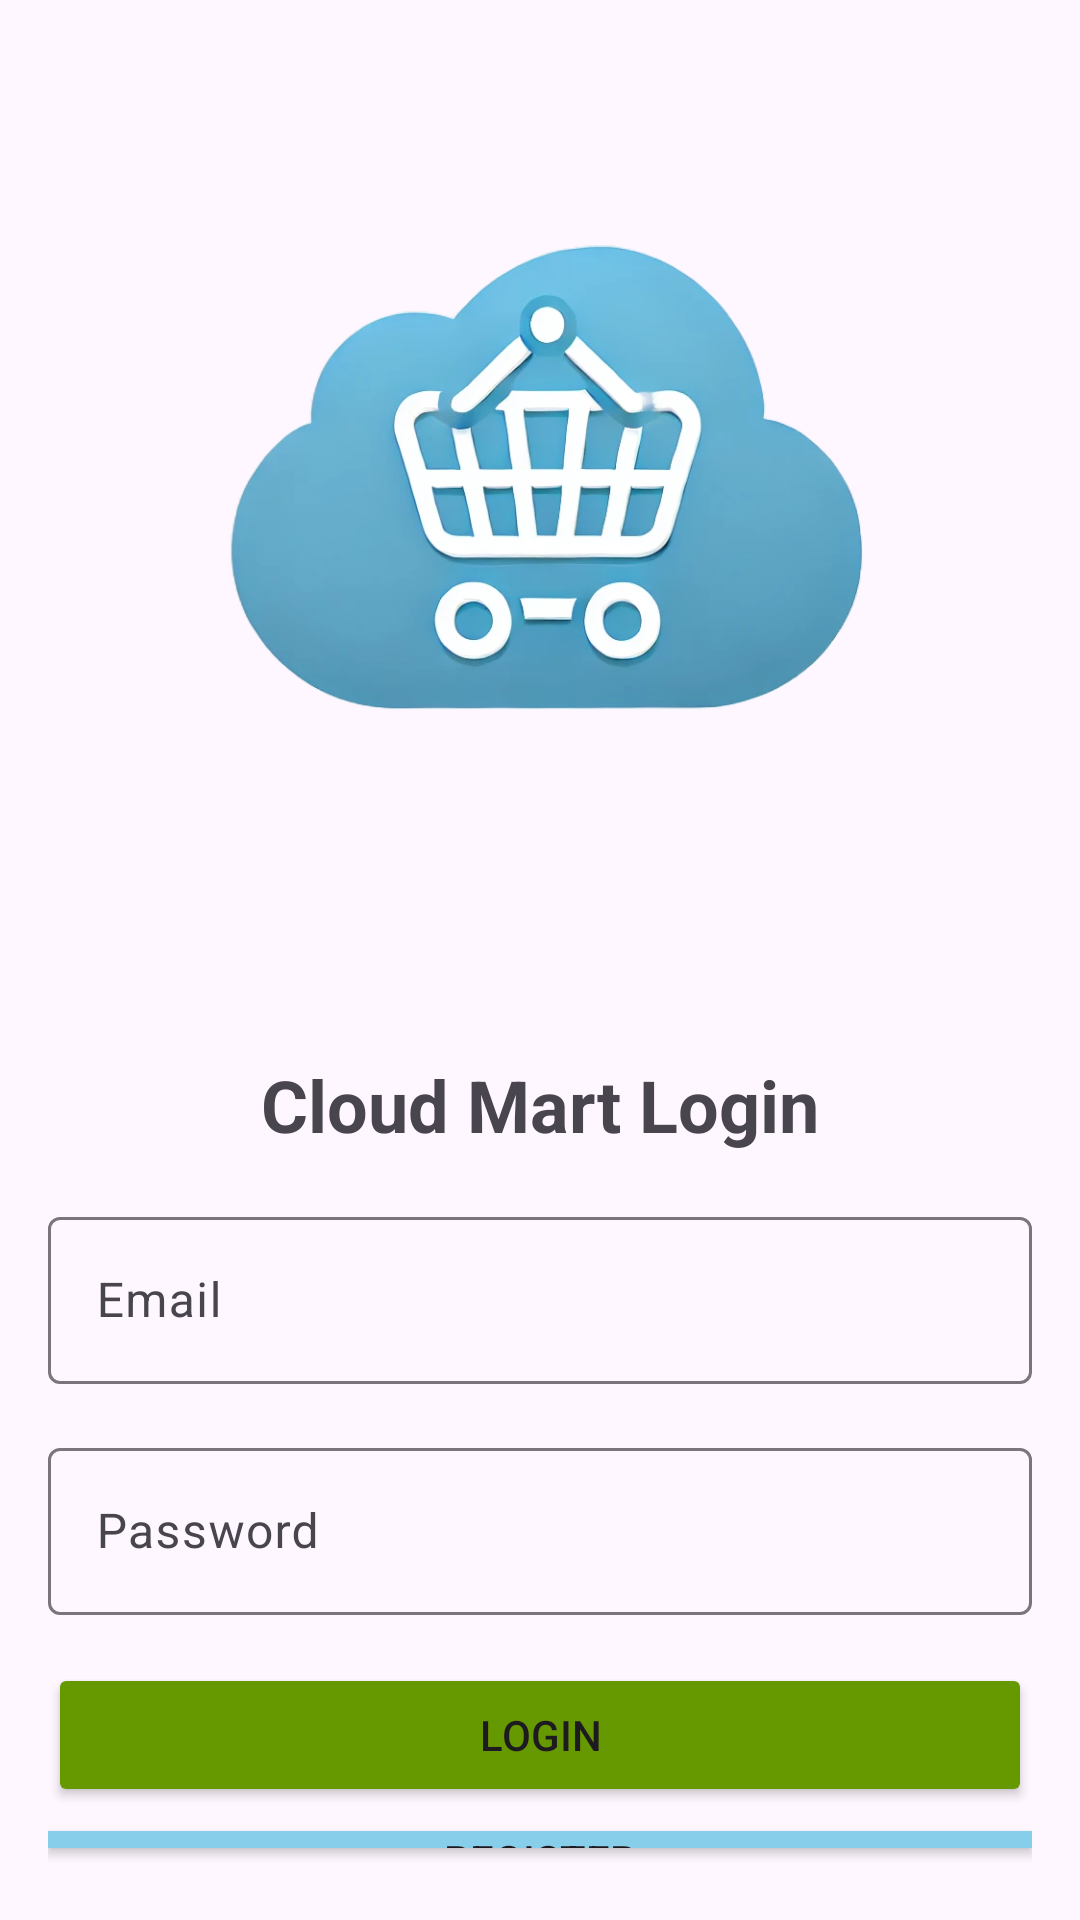

Write the Android layout XML for this screen, with the resource values it uses.
<!-- AndroidManifest.xml: application theme Theme.Project2ywaikar -->
<!-- res/layout/activity_login.xml -->
<?xml version="1.0" encoding="utf-8"?>
<LinearLayout xmlns:android="http://schemas.android.com/apk/res/android"
    xmlns:app="http://schemas.android.com/apk/res-auto"
    android:layout_width="match_parent"
    android:layout_height="match_parent"
    android:orientation="vertical"
    android:gravity="center"
    android:padding="16dp">
    <ImageView
        android:id="@+id/logoImageView"
        android:layout_width="wrap_content"
        android:layout_height="wrap_content"
        android:src="@drawable/logo2"
        android:layout_marginBottom="16dp"
        android:adjustViewBounds="true"
        android:scaleType="fitCenter" />

    
    <TextView
        android:id="@+id/titleTextView"
        android:layout_width="wrap_content"
        android:layout_height="wrap_content"
        android:text="Cloud Mart Login"
        android:textSize="24sp"
        android:textStyle="bold"
        android:layout_marginBottom="16dp" />

    <com.google.android.material.textfield.TextInputLayout
        android:layout_width="match_parent"
        android:layout_height="wrap_content"
        android:hint="Email">

        <com.google.android.material.textfield.TextInputEditText
            android:id="@+id/emailEditText"
            android:layout_width="match_parent"
            android:layout_height="wrap_content"
            android:inputType="textEmailAddress" />
    </com.google.android.material.textfield.TextInputLayout>

    <com.google.android.material.textfield.TextInputLayout
        android:layout_width="match_parent"
        android:layout_height="wrap_content"
        android:layout_marginTop="16dp"
        android:hint="Password">

        <com.google.android.material.textfield.TextInputEditText
            android:id="@+id/passwordEditText"
            android:layout_width="match_parent"
            android:layout_height="wrap_content"
            android:inputType="textPassword" />
    </com.google.android.material.textfield.TextInputLayout>

    <Button
        android:id="@+id/loginButton"
        android:layout_width="match_parent"
        android:layout_height="wrap_content"
        android:layout_marginTop="16dp"
        android:backgroundTint="@android:color/holo_green_dark"
        android:text="Login" />

    <Button
        android:id="@+id/registerButton"
        android:layout_width="match_parent"
        android:layout_height="wrap_content"
        android:layout_marginTop="8dp"
        android:background="#87CEEB"
        android:text="Register" />

    <com.google.android.gms.common.SignInButton
        android:id="@+id/googleSignInButton"
        android:layout_width="wrap_content"
        android:layout_height="wrap_content"
        android:layout_marginTop="16dp"
        android:background="#87CEEB" />

</LinearLayout>
<!-- resources referenced by this layout -->
<resources>
  <!-- drawable logo2: png bitmap (drawable, 207266 bytes) -->
  <style name="Theme.Project2ywaikar" parent="Base.Theme.Project2ywaikar" />
  <style name="Base.Theme.Project2ywaikar" parent="Theme.Material3.DayNight.NoActionBar">
          
          
      </style>
</resources>
